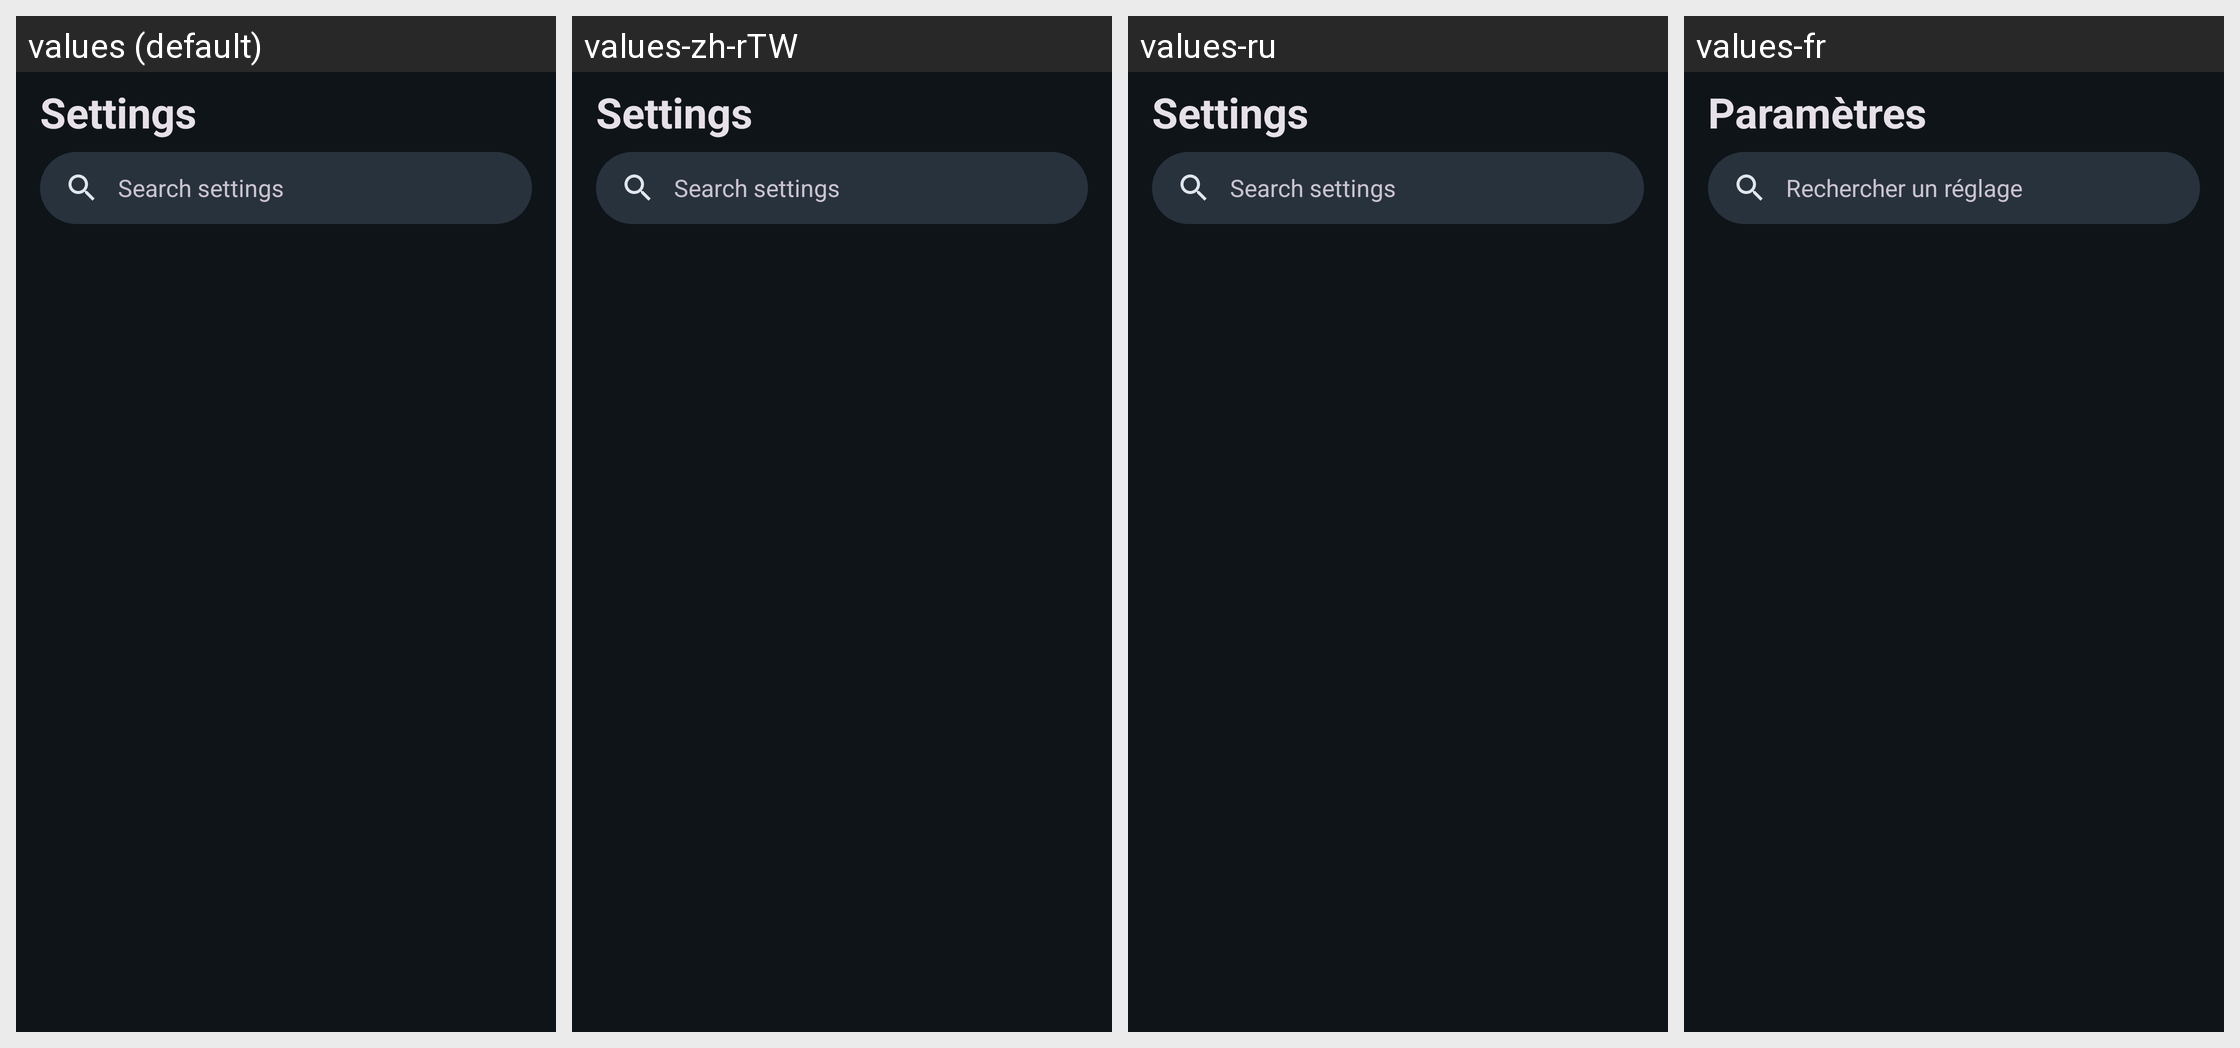

The Android screen above is rendered under several locales of the same app. Produce the string resources it draws, with the default and per-locale values.
Android screen res/layout/activity_stream_settings_phone.xml rendered under 4 locales, left to right: values (default), values-zh-rTW, values-ru, values-fr. Device: Nexus 5 (rendered at 1080×1920; each locale shown at half size, 540×960, under a caption strip naming it); theme AppTheme.
Other locales in the repository, not shown: values-vi, values-zh-rCN.
Strings drawn on this screen, with the default value and each locale's value (text and hints the layout hard-codes, and strings that could not be matched under every locale, appear in the picture but are not listed):

settings
  values: Settings
  values-zh-rTW: Settings  [not translated; the default value is used]
  values-ru: Settings  [not translated; the default value is used]
  values-fr: Paramètres

settings_search_hint
  values: Search settings
  values-zh-rTW: Search settings  [not translated; the default value is used]
  values-ru: Search settings  [not translated; the default value is used]
  values-fr: Rechercher un réglage
